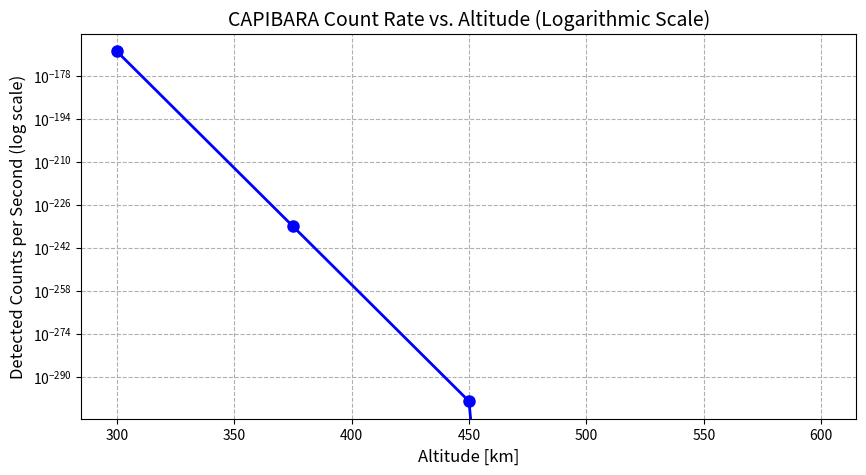

Recreate this plot in Python.
import numpy as np
import matplotlib.pyplot as plt

class Detector:
    def __init__(self):
        self.energy_min = 0.05  # MeV (50 keV)
        self.energy_max = 100    # MeV
        self.area = 2.25         # cm² (1.5 cm × 1.5 cm)

    def detect(self, energy):
        """Mask energies outside the detector's range."""
        return (energy >= self.energy_min) & (energy <= self.energy_max)

def cosmic_ray_flux(energy, altitude, particle="proton"):
    """
    Flux model for protons/alphas. Flux inscreases logarithmically with altitude.
    """
    base_flux = 1.2e4 * energy ** (-2.7)
    scale_height = 0.5 # km (Earth's atmosphere)
    attenuation = np.exp(-(altitude - 100) / scale_height)
    geomag_factor = 1 / (1 + (0.5 / energy) ** 3)

    if particle == "alpha":
        return 0.1 * base_flux * attenuation * geomag_factor  # Alphas = 10% of protons
    return base_flux * attenuation * geomag_factor

def calculate_counts(flux, energy_bins, detector_area):
    """Integrate flux over energy bins (counts/cm²/s)."""
    return np.trapz(flux, energy_bins) * detector_area

# Generate energy/altitude grid
energies = np.logspace(-1, 2, 100)  # 0.1–100 MeV
altitudes = np.linspace(300, 600, 5)  # 300–600 km
detector = Detector()

# Calculate counts/sec at each altitude (logarithmic scale)
counts = []
for alt in altitudes:
    flux = cosmic_ray_flux(energies, alt)
    detectable = detector.detect(energies)
    counts.append(calculate_counts(flux[detectable], energies[detectable], detector.area))

# Plot (logarithmic y-axis)
plt.figure(figsize=(10, 5))
plt.semilogy(altitudes, counts, 'bo-', markersize=8, linewidth=2)  # Log y-axis
plt.xlabel("Altitude [km]", fontsize=12)
plt.ylabel("Detected Counts per Second (log scale)", fontsize=12)
plt.title("CAPIBARA Count Rate vs. Altitude (Logarithmic Scale)", fontsize=14)
plt.grid(True, which="both", linestyle='--')  # Grid for log scale
plt.savefig("log_counts_vs_altitude.png", dpi=300)
plt.show()